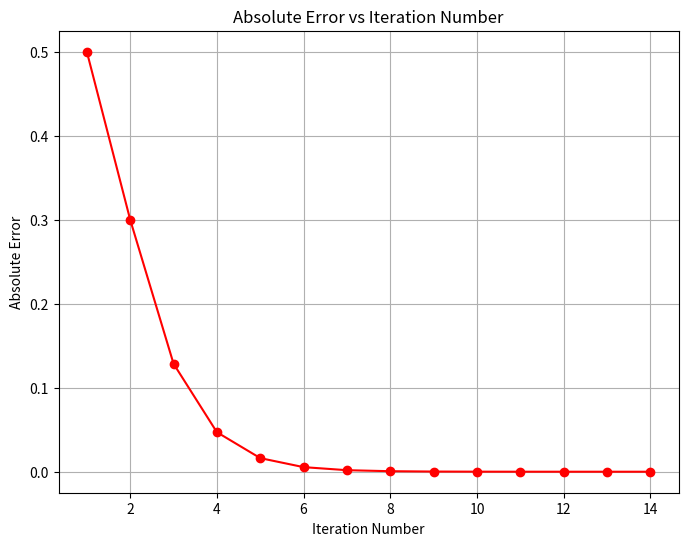

Source code (Python):
# Filename: task5_false_position_method.py
import numpy as np
import matplotlib.pyplot as plt

def f(x):
    """
    Define the function f(x) = x^2 - 2x
    """
    return x**2 - 2*x

def false_position(f, x0, x1, tol=1e-6, max_iter=100):
    """
    Implements the False Position (Regula Falsi) method to find a root of the function f.
    
    Parameters:
    - f: The function for which the root is sought.
    - x0, x1: Initial guesses such that f(x0) and f(x1) have opposite signs.
    - tol: Tolerance for convergence.
    - max_iter: Maximum number of iterations.
    
    Returns:
    - root: The approximated root.
    - iterations: Number of iterations performed.
    - errors: List of absolute errors after each iteration.
    """
    if f(x0) * f(x1) >= 0:
        raise ValueError("Function has the same sign at the initial guesses. Choose different initial guesses.")
    
    errors = []
    for iteration in range(1, max_iter + 1):
        # Apply False Position formula to find new approximation
        x3 = x1 - f(x1) * (x1 - x0) / (f(x1) - f(x0))
        f_x3 = f(x3)
        
        # Calculate absolute error
        if iteration == 1:
            abs_error = abs(x3 - x0)
        else:
            abs_error = abs(x3 - prev_x3)
        errors.append(abs_error)
        
        # Print iteration details
        print(f"Iteration {iteration}:")
        print(f"  Approximate Root (x3) = {x3}")
        print(f"  f(x3) = {f_x3}")
        print(f"  Absolute Error = {abs_error}")
        if x3 != 0:
            rel_error = (abs_error / abs(x3)) * 100
        else:
            rel_error = 0.0
        print(f"  Relative Error = {rel_error}%\n")
        
        # Check for convergence
        if abs_error < tol:
            return x3, iteration, errors
        
        # Update the interval for next iteration
        if f(x0) * f(x3) < 0:
            x1 = x3
        else:
            x0 = x3
        
        prev_x3 = x3
    
    raise Exception("False Position method did not converge within the maximum number of iterations")

def plot_absolute_error(errors):
    """
    Plots the absolute error as a function of iteration number.
    
    Parameters:
    - errors: List of absolute errors after each iteration.
    """
    iterations = list(range(1, len(errors) + 1))
    plt.figure(figsize=(8,6))
    plt.plot(iterations, errors, marker='o', linestyle='-', color='red')
    plt.title('Absolute Error vs Iteration Number')
    plt.xlabel('Iteration Number')
    plt.ylabel('Absolute Error')
    plt.grid(True)
    plt.savefig('absolute_error_plot.png')  # Save the plot as PNG
    plt.show()

def main():
    # Initial guesses
    x0 = 1
    x1 = 3
    
    try:
        # Apply False Position method
        root, iterations, errors = false_position(f, x0, x1)
        print(f"Converged to root x = {root} in {iterations} iterations.\n")
        
        # Plot absolute error
        plot_absolute_error(errors)
        
    except ValueError as ve:
        print(f"ValueError: {ve}")
    except Exception as e:
        print(f"Error: {e}")

if __name__ == "__main__":
    main()